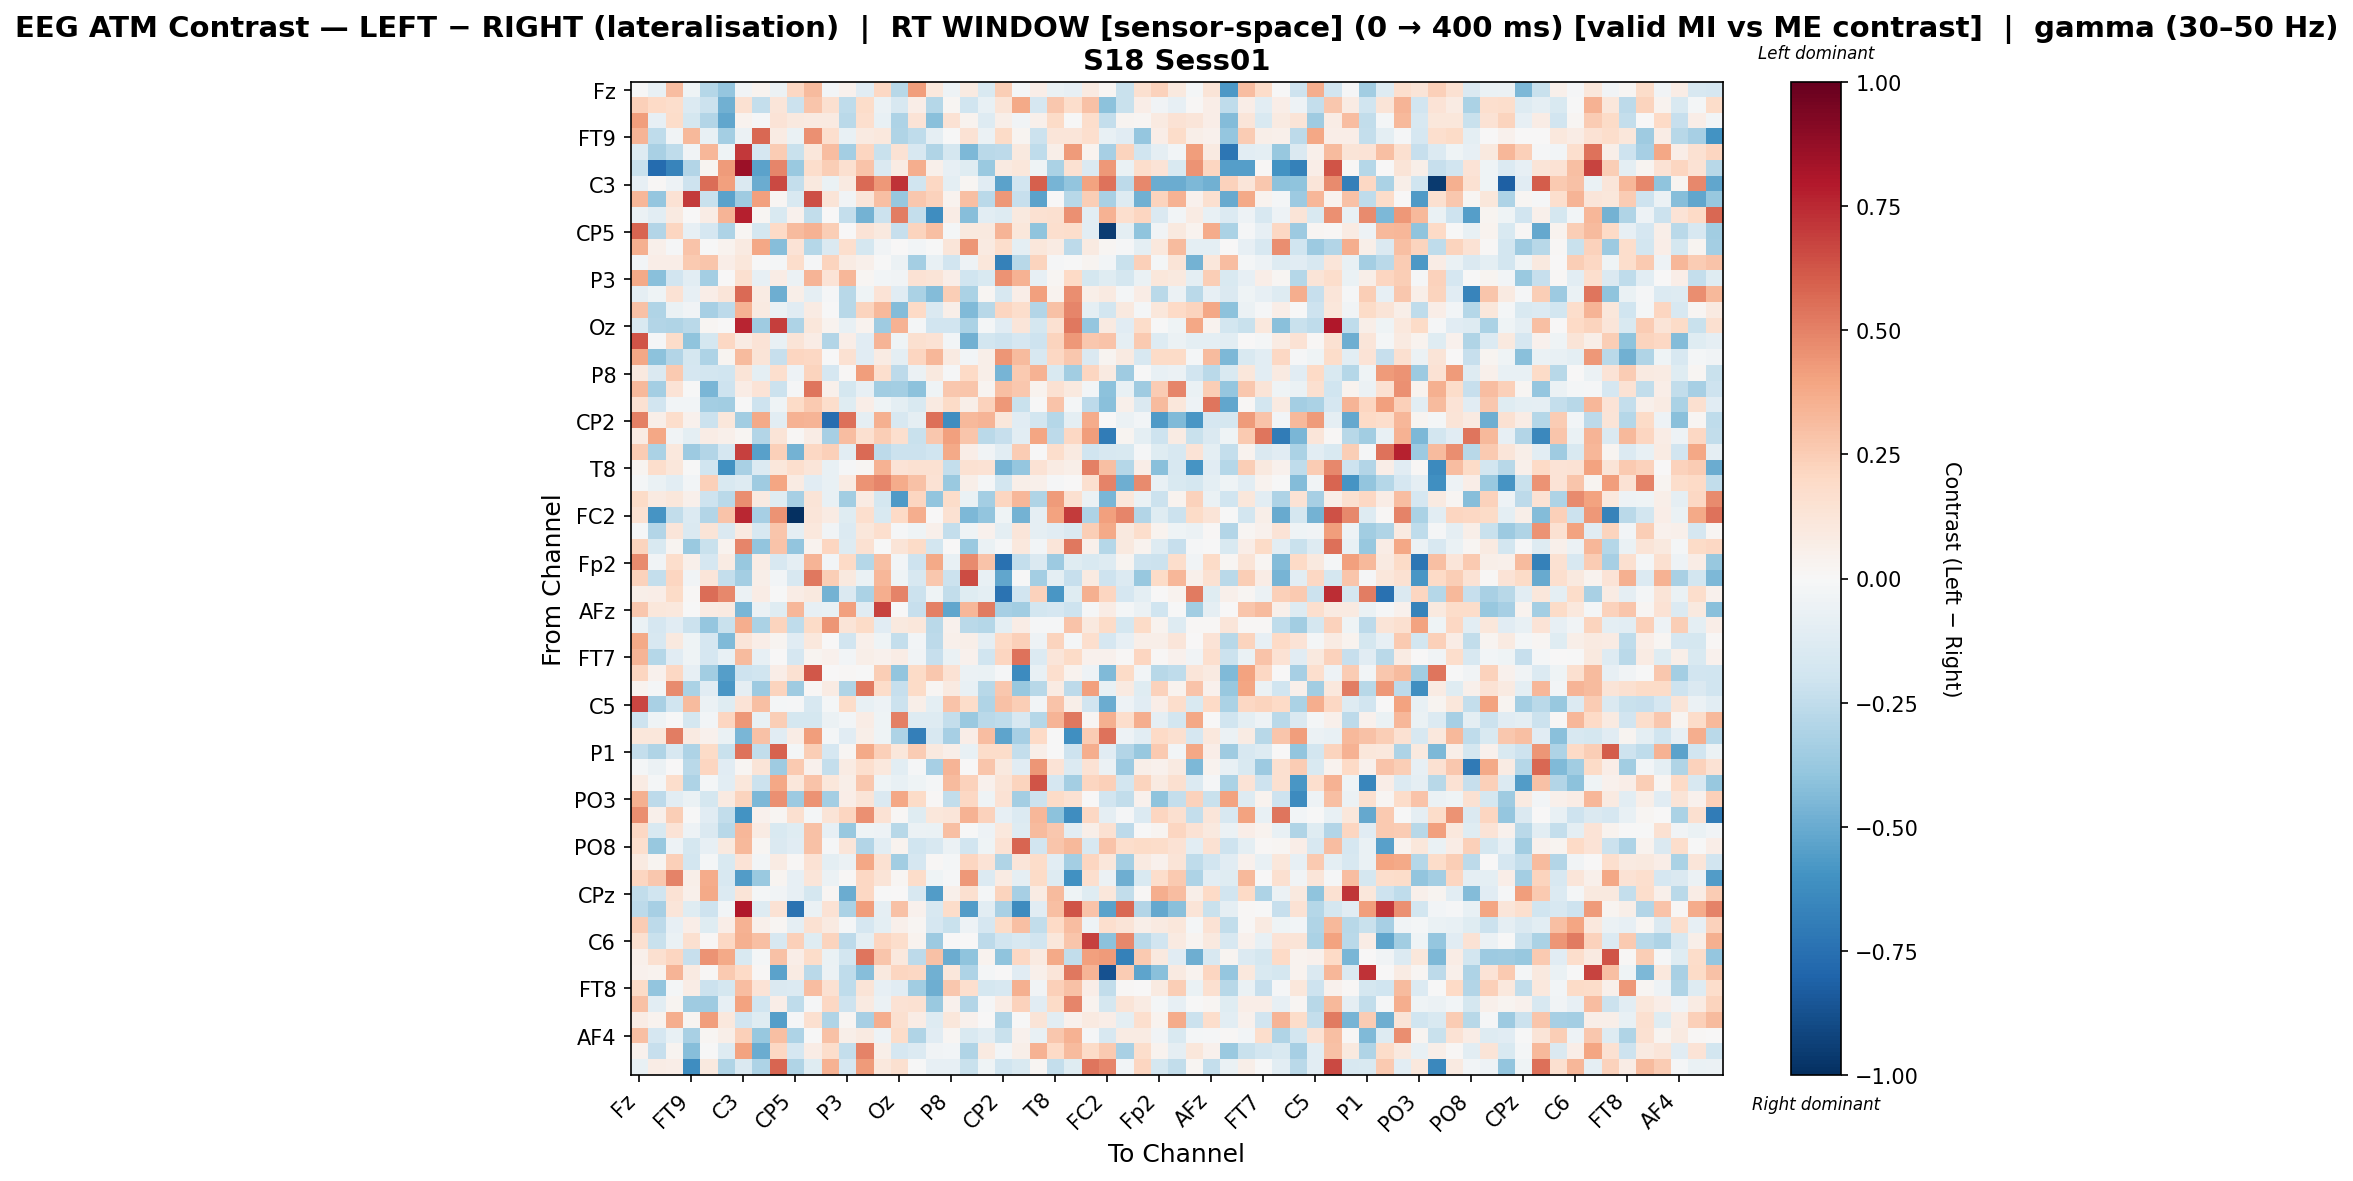

Data behind this chart, as committed beside it:
, Fz, F3, F7, FT9, FC5, FC1, C3, T7, TP9, CP5, CP1, Pz, P3, P7, O1, Oz, O2, P4, P8, TP10, CP6, CP2, Cz
Fz, -0.005572, -0.07538, 0.3105, -0.04049, -0.2834, -0.3891, -0.03157, 0.03703, -0.06071, 0.2051, 0.317, -0.03038, 0.04557, -0.1163, 0.2041, -0.278, 0.4197, 0.1018, -0.04961, 0.0915, -0.1561, 0.2429, -0.01943
F3, 0.2399, 0.202, 0.1797, -0.1362, -0.2148, -0.4842, 0.1537, -0.2404, 0.1247, -0.2127, 0.2772, 0.1571, -0.2559, 0.1805, -0.05469, -0.1592, 0.06874, -0.2851, 0.01831, -0.2016, -0.07555, 0.1268, 0.3778
F7, 0.4145, -0.0794, 0.1808, -0.1778, -0.2946, -0.5172, 0.03239, -0.01021, 0.1348, 0.1008, 0.08953, 0.09367, -0.2673, 0.165, -0.07659, -0.3111, 0.1384, -0.4216, 0.1466, 0.03718, -0.1321, 0.05617, -0.03492
FT9, 0.3361, -0.2541, -0.03405, 0.3263, -0.07764, -0.3431, -0.0585, 0.5717, 0.08265, -0.06801, 0.4548, 0.171, -0.07572, 0.09053, 0.107, -0.3034, -0.2552, -0.0919, -0.004915, 0.1471, -0.0621, 0.1889, 0.02603
FC5, -0.1277, -0.3233, -0.257, -0.03601, 0.3344, -0.04348, 0.7087, -0.1685, 0.2533, -0.2195, 0.1148, 0.3103, -0.3366, 0.2152, -0.2225, 0.1413, -0.1634, -0.3002, -0.1757, -0.4478, -0.2717, -0.264, 0.09748
FC1, -0.2211, -0.7686, -0.6589, -0.2935, 0.02698, 0.4253, 0.8534, -0.5386, 0.4906, -0.3684, 0.1739, 0.2456, 0.157, 0.288, -0.1421, 0.0794, 0.3626, 0.05458, -0.08553, -0.1211, -0.373, 0.09173, 0.1171
C3, -0.08037, 0.01353, -0.05312, -0.2067, 0.5588, 0.4102, -0.1437, -0.4965, 0.6627, -0.241, 0.09643, -0.06977, 0.08975, 0.5684, 0.4315, 0.7196, -0.198, 0.2046, -0.0994, 0.02337, -0.1096, -0.5345, -0.1943
T7, 0.3346, -0.3878, 0.1431, 0.6963, -0.2245, -0.5385, -0.352, 0.4067, 0.01763, -0.1548, 0.6449, 0.1318, -0.03875, 0.1223, 0.3016, -0.382, 0.2668, 0.2294, 0.03793, 0.3041, -0.273, 0.4373, -0.232
TP9, -0.05662, -0.1086, 0.08841, 0.001947, 0.0775, 0.3361, 0.7799, 0.01676, -0.1501, 0.04528, -0.2438, 0.006331, -0.2391, -0.4756, -0.2152, 0.5112, -0.2404, -0.6224, 0.07406, -0.4296, -0.108, -0.1295, 0.09755
CP5, 0.5792, -0.2934, 0.2179, -0.08264, -0.1674, -0.3123, 0.01694, -0.1772, 0.1989, 0.3153, 0.3506, 0.2478, 0.007606, 0.1379, 0.09457, -0.2288, 0.2216, 0.3013, -0.01921, 0.1015, 0.09929, 0.3374, 0.1099
CP1, 0.3559, 0.05382, -0.01477, 0.2882, -0.005769, 0.03442, 0.09338, 0.3892, -0.4229, 0.1354, -0.283, -0.142, 0.1656, -0.1736, -0.03582, 0.00595, -0.02684, -0.003797, 0.1216, 0.4412, 0.09113, 0.1734, -0.09717
Pz, -0.02688, 0.06763, 0.0627, 0.2626, 0.2738, 0.0655, 0.1162, -0.001314, -0.02247, 0.1739, -0.009777, 0.2212, 0.08136, 0.05115, -0.001751, -0.05511, -0.337, -0.07396, -0.1902, -0.05354, 0.1136, -0.6747, -0.2769
P3, 0.3779, -0.4168, -0.1893, -0.1054, -0.3381, 0.004599, 0.1628, -0.07922, 0.07698, -0.06194, 0.3433, 0.1352, 0.3312, 0.02011, -0.02967, -0.03373, 0.1459, 0.1287, 0.06348, -0.1955, -0.1529, 0.4503, 0.3506
P7, -0.09232, -0.04518, 0.142, -0.08078, 0.06874, 0.1221, 0.566, 0.08574, -0.4867, 0.06043, -0.09065, -0.01322, -0.2808, -0.04519, 0.1403, -0.1134, -0.3135, -0.4346, 0.2464, -0.3154, 0.01761, -0.1569, 0.07011
O1, 0.295, -0.304, -0.06343, -0.03681, -0.3295, -0.2588, 0.3484, 0.08992, -0.06916, -0.1102, 0.08089, -0.005028, -0.2779, 0.2242, 0.3242, -0.4366, 0.1974, -0.1427, 0.05831, -0.4442, -0.2764, 0.2113, 0.1755
Oz, -0.1487, -0.2961, -0.298, -0.2717, 0.02336, 0.006188, 0.7642, -0.3525, 0.6882, -0.3102, 0.1116, 0.03159, -0.0752, 0.03196, -0.3567, 0.3452, -0.02007, -0.1933, -0.1916, -0.3158, -0.02268, -0.1105, 0.1247
O2, 0.6317, -0.01029, 0.1849, -0.3996, -0.1794, 0.205, 0.0822, 0.1369, -0.07498, 0.1303, 0.07068, -0.2896, 0.06861, -0.1124, 0.3416, -0.04552, 0.1598, 0.1478, -0.02943, -0.4778, -0.1821, -0.2083, -0.1672
P4, 0.3898, -0.4099, -0.2928, -0.1723, -0.307, 0.0254, 0.316, 0.1322, -0.2297, 0.2167, 0.2071, -0.0009221, 0.1508, -0.1129, 0.08196, -0.09594, 0.2159, 0.3318, 0.08957, -0.02538, 0.05717, 0.4404, 0.3199
P8, 0.09942, -0.1428, 0.2583, -0.1706, -0.184, -0.1992, 0.1316, -0.101, 0.1666, -0.0527, 0.2262, -0.165, 0.01439, 0.4152, 0.1681, -0.258, -0.06214, 0.09512, -0.009232, 0.2024, 0.06003, -0.4616, 0.2619
TP10, 0.323, -0.3396, 0.1371, -0.003033, -0.4582, -0.2049, 0.07223, 0.1341, -0.2163, -0.007842, 0.5357, 0.04827, -0.1757, -0.08374, -0.3496, -0.3376, -0.4076, -0.04106, 0.2663, 0.2747, 0.02767, 0.3047, 0.266
CP6, 0.1506, -0.1906, -0.02963, -0.02606, -0.3419, -0.345, -0.002175, -0.2037, -0.03928, 0.1889, 0.2592, 0.1761, -0.1249, 0.06543, -0.04462, -0.1014, -0.1487, 0.0936, 0.1929, 0.06019, 0.2294, 0.4347, -0.2201
CP2, 0.5037, 0.06139, 0.1761, 0.04377, -0.2147, 0.1148, -0.3484, 0.3788, -0.1079, 0.3502, 0.3436, -0.7601, 0.5497, -0.09116, 0.3548, -0.1589, -0.0917, 0.5538, -0.6232, 0.3259, 0.3367, 0.1112, -0.1135
Cz, 0.07834, 0.3862, -0.03552, -0.09419, 0.07715, 0.04881, 0.02087, -0.29, 0.1258, 0.01238, 0.07196, -0.3343, 0.306, 0.1605, 0.2487, 0.1643, -0.2224, 0.2714, 0.4108, 0.2743, -0.266, -0.2326, -0.1083
C4, 0.2575, -0.3161, 0.1032, -0.3634, -0.2966, -0.1715, 0.6811, -0.5393, 0.2357, -0.4746, 0.2075, 0.237, -0.1056, 0.566, -0.2592, -0.2178, -0.2126, -0.2018, 0.3809, 0.06815, -0.03455, -0.1044, 0.2536
T8, 0.02844, 0.1772, 0.1139, -0.0003911, -0.2007, -0.6019, -0.3237, -0.1357, 0.1137, 0.1656, 0.1219, -0.07411, -0.0111, 0.02156, 0.3485, 0.1345, 0.1556, 0.1503, -0.2362, 0.1541, 0.146, -0.4668, -0.3838
FT10, -0.01898, -0.06694, -0.1084, -0.02665, 0.2385, -0.1519, -0.1315, -0.3529, 0.3929, 0.08103, -0.1106, -0.07699, 0.08235, 0.4506, 0.4858, 0.3714, 0.2945, 0.1456, -0.3749, 0.06188, -0.0212, -0.1864, 0.06091
FC6, 0.1928, 0.09305, 0.1096, 0.05058, -0.2076, -0.2705, 0.4647, 0.08912, -0.1248, -0.3341, 0.1327, -0.07207, -0.3468, 0.07947, -0.1753, -0.564, 0.2187, -0.3973, 0.1835, -0.0641, -0.3381, 0.2159, 0.3297
FC2, 0.1546, -0.5866, -0.2439, -0.1369, -0.2899, 0.2826, 0.7568, -0.3354, 0.4507, -1.0, 0.1204, 0.08362, -0.1193, 0.1684, -0.1545, 0.1963, 0.3606, 0.007732, 0.1516, -0.4477, -0.3942, -0.04566, -0.4693
F4, -0.01374, -0.2942, 0.1235, -0.146, 0.1316, -0.1419, 0.09023, -0.161, 0.2806, -0.088, 0.1023, -0.03275, -0.1355, 0.1095, 0.167, -0.01085, -0.04121, 0.04897, -0.2366, -0.043, 0.04234, -0.09994, 0.1201
F8, 0.225, -0.1561, 0.02587, -0.3673, -0.2193, 0.03217, 0.4909, -0.3911, 0.2858, -0.396, 0.03639, 0.2124, -0.1261, 0.1499, -0.001753, 0.1315, 0.1909, -0.1865, 0.00389, -0.3713, -0.06856, -0.01432, 0.1037
Fp2, 0.4722, -0.03726, 0.1719, 0.05047, -0.1683, 0.08564, -0.3762, 0.0724, -0.1606, -0.08768, 0.3374, -0.02424, 0.1956, -0.285, 0.2993, -0.02517, -0.209, 0.3805, -0.07141, 0.4733, 0.2859, -0.747, -0.2364
AF7, 0.2268, -0.237, 0.2173, -0.03157, 0.1172, -0.2379, -0.3372, 0.05747, -0.02641, -0.1593, 0.5274, 0.2471, 0.0938, -0.06285, 0.3317, -0.04143, -0.1569, 0.2698, -0.2172, 0.6507, -0.07049, -0.5221, -0.007393
AF3, 0.06083, 0.06312, 0.1915, 0.01227, 0.5621, 0.4767, -0.06167, 0.07198, -0.001681, 0.07163, 0.09783, -0.4729, -0.1428, -0.3181, 0.3668, 0.4976, -0.2181, -0.04256, -0.2488, -0.1248, -0.09385, -0.7389, -0.1877
AFz, 0.2671, 0.1125, 0.1031, -0.005853, 0.08323, 0.09017, -0.457, -0.05601, -0.125, 0.3308, -0.08356, -0.07481, 0.413, -0.11, 0.6745, 0.003285, -0.2321, 0.507, -0.5191, 0.3359, 0.5206, -0.3286, -0.346
F1, -0.06811, -0.1683, -0.1167, -0.2127, -0.3848, -0.2239, 0.363, -0.3156, 0.2245, -0.2573, 0.1879, 0.4448, 0.1271, 0.1877, -0.1111, 0.09532, 0.1172, -0.2686, 0.04369, -0.267, -0.285, -0.09839, 0.07572
F5, 0.3765, -0.163, 0.09394, -0.04153, -0.1714, -0.4392, 0.1243, 0.0673, 0.02745, -0.1109, 0.103, 0.0045, -0.1908, 0.05311, -0.04448, -0.2393, -0.02361, -0.2589, 0.05308, 0.06196, -0.08656, 0.2009, 0.2405
FT7, 0.3374, -0.2821, -0.1112, -0.04523, -0.166, -0.07262, 0.3177, -0.08006, 0.007216, -0.1671, 0.0257, 0.04635, -0.02456, 0.06086, 0.0444, 0.07406, -0.03205, -0.2336, -0.06651, 0.04323, -0.1999, 0.2123, 0.5402
FC3, 0.2162, 0.0392, 0.2089, -0.08434, -0.3499, -0.5482, -0.2066, -0.1962, 0.06622, 0.1486, 0.6243, 0.007058, 0.01304, -0.0002713, 0.2491, -0.3922, 0.1891, 0.2699, 0.148, -0.05721, -0.06462, -0.01389, -0.6273
C1, 0.03759, -0.02081, 0.4703, -0.316, -0.1155, -0.582, -0.08795, -0.366, 0.2227, -0.3592, 0.01134, 0.07824, -0.3036, 0.5173, 0.1803, -0.2343, 0.1947, 0.01791, 0.0937, -0.07798, -0.28, 0.2702, -0.3824
C5, 0.6649, -0.327, -0.1965, 0.3195, -0.06124, -0.1235, 0.1366, 0.3014, -0.0221, -0.01481, -0.1638, -0.01908, 0.1861, -0.07421, -0.04922, -0.2175, 0.05835, -0.09585, 0.2859, 0.1823, -0.2981, 0.2943, 0.2498
TP7, -0.2063, -0.04653, -0.0012, -0.1778, -0.02376, 0.2128, 0.4354, -0.07386, 0.2455, -0.1727, -0.1776, -0.05816, -0.02633, 0.07266, -0.04123, 0.505, -0.1279, -0.1325, -0.2365, -0.3685, -0.2704, -0.2517, -0.1596
CP3, 0.1159, 0.1127, 0.5089, 0.08895, 0.04038, -0.06297, -0.4597, 0.2922, -0.1154, 0.07735, 0.4166, -0.01614, -0.116, 0.06056, -0.0392, -0.3109, -0.6815, -0.1609, -0.3286, 0.06771, 0.3094, -0.5259, -0.332
P1, -0.2374, -0.2991, -0.1638, -0.3085, 0.1896, -0.2211, 0.5436, -0.2441, 0.5902, -0.01834, 0.2472, -0.1711, 0.01881, 0.3809, 0.2369, 0.1155, 0.2522, 0.1014, 0.05816, -0.07128, 0.1824, 0.1827, -0.2401
P5, -0.0199, -0.05474, 0.00517, -0.2711, 0.2166, -0.1165, 0.0187, 0.1264, -0.3591, 0.2611, 0.03936, -0.2393, 0.08325, 0.1681, 0.1031, -0.1076, -0.01067, -0.3289, 0.3417, 0.005438, 0.2764, 0.0969, -0.1172
PO7, 0.082, -0.02108, 0.1751, -0.3076, -0.02118, -0.1088, 0.112, -0.2118, 0.3886, 0.1104, 0.2821, 0.1115, 0.05832, 0.2681, -0.04256, -0.07069, -0.04078, -0.02123, 0.3164, 0.2285, 0.04546, 0.1327, 0.2216
PO3, 0.3529, -0.2649, -0.108, -0.06304, -0.1729, 0.0912, 0.2265, -0.4461, 0.4588, -0.3607, 0.4497, -0.342, 0.06606, 0.1286, -0.1477, 0.387, 0.1886, 0.01296, -0.2429, 0.2038, -0.03957, 0.1466, -0.3393
POz, 0.4672, 0.04731, 0.2494, -0.004351, -0.1122, -0.2422, -0.6014, 0.04223, 0.01973, 0.1621, -0.01724, 0.126, 0.2161, 0.4599, 0.1417, 0.01225, -0.1235, 0.1151, 0.1227, 0.3455, 0.2279, -0.08139, -0.1388
PO4, 0.2103, -0.1532, 0.137, -0.05022, -0.1433, -0.2767, 0.3332, 0.08421, -0.1542, -0.1205, 0.2965, -0.08451, -0.3762, -0.04319, -0.04694, -0.2781, -0.05882, -0.06626, 0.3022, -0.002906, -0.05147, 0.1037, -0.1293
PO8, 0.1704, -0.3775, -0.04826, -0.1752, -0.0822, 0.09672, 0.3247, 0.02282, -0.1467, -0.1115, 0.2905, -0.01492, 0.1233, -0.2914, -0.1028, 0.03726, -0.2007, -0.159, -0.0599, -0.1919, -0.04342, 0.1423, 0.5792
P6, 0.08806, 0.02374, 0.2364, -0.1845, -0.01663, -0.153, 0.1353, -0.02852, 0.08349, 0.01186, 0.145, -0.09945, -0.05792, 0.3834, 0.1498, -0.3504, -0.1705, 0.01296, -0.02319, 0.2171, 0.1384, -0.2989, 0.1186
P2, 0.2131, 0.2728, 0.4935, 0.06021, 0.3728, -0.1583, -0.5612, -0.372, 0.02603, -0.08339, 0.1233, -0.05802, 0.0103, 0.2105, 0.1257, 0.01622, 0.1834, -0.04002, -0.01057, 0.4309, -0.1385, 0.08033, -0.08633
CPz, -0.2451, -0.2029, 0.1432, 0.05251, 0.3813, -0.1347, 0.1266, -0.01693, -0.03195, -0.08187, -0.1785, 0.02277, -0.4923, 0.2033, -0.004103, 0.005089, -0.1601, -0.5562, 0.05317, 0.1577, -0.0212, 0.2248, -0.3334
CP4, -0.2583, -0.33, 0.1246, -0.1177, -0.2032, -0.02886, 0.8022, -0.1272, 0.1484, -0.7382, -0.06661, 0.1459, -0.3198, 0.4172, -0.0902, 0.2902, 0.04506, -0.1565, 0.1808, -0.5608, -0.1083, -0.321, -0.6272
TP8, 0.2543, -0.2645, -0.08438, 0.06558, -0.1223, 0.06641, 0.3482, 0.04759, 0.02315, -0.08799, 0.1513, 0.09186, -0.01881, -0.1658, -0.09455, 0.04804, 0.0212, -0.171, -0.2201, -0.04689, -0.1711, 0.188, 0.298
C6, 0.1563, -0.2213, -0.06346, 0.1626, 0.01517, 0.2082, 0.357, 0.304, -0.1634, 0.2358, -0.1191, 0.2262, -0.2645, -0.09732, 0.2182, 0.1795, 0.03573, -0.3643, 0.0, 0.0001444, -0.2646, -0.1928, -0.1568
C2, 0.05087, 0.1598, 0.2136, -0.2322, 0.4511, 0.3807, -0.1488, -0.02186, 0.2918, 0.06294, 0.1812, -0.06739, -0.1832, 0.5361, 0.2761, 0.1067, -0.2638, 0.2925, -0.4924, -0.4043, 0.03151, -0.4047, 0.2103
FC4, 0.04596, 0.03768, 0.3399, 0.09042, 0.01037, 0.2624, 0.1992, 0.01181, -0.5319, 0.08022, -0.2723, -0.05727, -0.2525, -0.4282, 0.09478, 0.2187, 0.2102, -0.4778, 0.1107, -0.3054, -0.02203, 0.00222, -0.1127
FT8, 0.194, -0.3908, -0.01756, 0.07407, -0.2122, -0.1724, 0.3118, 0.1368, -0.1448, -0.1383, 0.3056, 0.1514, -0.2505, 0.1269, -0.08225, -0.1112, -0.3493, -0.4889, 0.2662, 0.1663, -0.1771, -0.1599, 0.3572
F6, 0.2921, -0.1037, 0.02535, -0.3585, -0.3576, -0.0836, 0.4032, -0.1979, 0.06685, -0.2524, -0.01324, 0.2039, -0.2057, 0.0901, -0.05575, 0.1429, 0.1506, -0.3681, 0.04417, -0.2908, -0.01183, 0.07705, 0.2334
AF8, 0.07142, 0.03756, 0.3645, 0.027, 0.4199, 0.1023, -0.1922, -0.1241, -0.5531, -0.01211, 0.16, -0.2988, 0.02212, -0.3299, 0.3622, 0.1606, 0.07715, -0.1304, 0.1165, 0.04364, 0.002241, -0.3011, -0.003371
... 3 more rows
